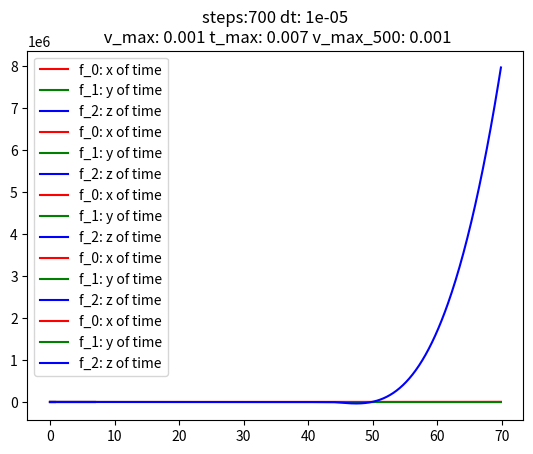

Source code (Python):
import numpy as np
from matplotlib.pyplot import plot, show, legend,title, savefig
from scipy.optimize import newton

class System():

    """

    Implementation and Explanation:

    System is a struct that holds all the information necessary to make your
    estimation of the ODE system. It contains the three fucntions f_x,f_y, f_z
    as well as their initial starting points. Furthermore it has parameters for
    dt and steps.

    This class implements a solution of the Belosov Zhabotinksy model using the reverse
    Euler method. The reverse Euler method appears from lines 50 to 60. In order to save time/space
    I used scipy's implementation of Newton's method instead of writing my own.

    Because the System is implemented as general with respect to an ODE system, BZ is the class
    that specfically solves the problem at hand. At first I could not get a reasonable result using
[redacted]
    a verison of BZ on the internet that used the following equations and values and so I used those values
    and got what I think is a better result? Honestly I don't know. At anyrate here it is 

    https://github.com/KOlexandr/Modeling.Lab5/

[redacted]
    comment out line 141 and uncomment out line 140, then hit graph.

    """

    def __init__(self, f_x, f_y, f_z, x_0, y_0, z_0, dt = 0.001, steps = 1000):

        self.f_x = f_x
        self.f_y = f_y
        self.f_z = f_z
        self.x_0 = x_0
        self.y_0 = y_0
        self.z_0 = z_0
        self.dt = dt
        self.steps = steps

    def unpack(self):

        return (
            self.f_x,
            self.f_y,
            self.f_z,
            self.x_0,
            self.y_0,
            self.z_0,
            self.dt,
            self.steps)

    def solve(self):

        f_x, f_y, f_z, x_0, y_0 , z_0, dt, steps = self.unpack()
        t,x,y,z = [np.zeros(steps) for _ in range(4)]
        x[0],y[0],z[0] = x_0, y_0,z_0

        for i in range(0, steps-1):

            f_1 =  lambda x: x - dt * f_x(x, y[i], z[i])
            f_2 =  lambda y: y - dt * f_x(x[i], y, z[i])
            f_3 =  lambda z: z - dt * f_x(x[i], y[i], z)

            x[i+1] = x[i] + newton(f_1, x[i])
            y[i+1] = y[i] + newton(f_2, y[i])
            z[i+1] = z[i] + newton(f_3, z[i])
            t[i+1] = t[i] + dt

        return t, x, y, z

    def v(self,t,x,y,z):

        f = lambda i: (abs(x[i])/ 125e5) + abs(y[i])/1800 + abs(z[i]) / 3e4

        t_max = max(t)

        max_v = float("-inf")

        for i in range(len(x)):

            max_v = max(max_v, f(i))

        mav_v_700 = float("-inf")

        for i in range(500, 700):

            max_v_700 = max(mav_v_700, f(i))

        return [("%.3f" % q) for q in (max_v, t_max, max_v_700)]

    def plot(self):

        t,x,y,z = self.solve()

        max_v,t_max, max_v_700 = self.v(t,x,y,z)

        for (index,(var, color, label)) in enumerate(((x, 'r', 'x'), (y, 'g', 'y'), (z, 'b', 'z'))):
            plot(t, var, color, label = "f_{}: {} of time".format(index, label))


        legend(loc='best', numpoints=1)
        title("steps:{} dt: {}\n v_max: {} t_max: {} v_max_500: {}".format(self.steps, self.dt, max_v, t_max,max_v_700, ))

        savefig("BZ-{}.png".format(self.dt))
        show()


class BZ():

    def __init__(self, x_0, y_0,z_0,l,c,dt,steps):
        self.x_0 = x_0
        self.y_0 = y_0
        self.z_0 = z_0
        self.l = l
        self.c = c
        self.dt = dt
        self.steps = steps

    def unpack(self):

        return self.x_0, self.y_0, self.z_0, self.l, self.c

    def main(self):

        x_0, y_0, z_0, l, c = self.unpack()

        f_0 = lambda y_0, y_1, y2: 77.27 * (y_1 - (y_0 * y_1) + y_0 - (8.375e-6 * (y_0**2)))
        f_1 = lambda y_0, y_1, y2: (1/77.27) * (-y_1 - (y_0 * y_1) + y_2)
        f_2 = lambda y_0, y_1, y2: 0.161 * (y_0 - y_2)

        f_3 = lambda x, y, z: l[0] * y * (c - x) - l[2] * x
        f_4 = lambda x, y, z: l[0] * y * (c - x) - l[1] * y * z + l[4]
        f_5 = lambda x, y, z: l[2] * x + l[5] * (l[6] * y - l[7]) * (l[6] * y - l[7]) * x - l[3] * z

        bz_system = System(
            #f_0, f_1, f_2,
            f_3,f_4,f_5,
            x_0, y_0, z_0, self.dt, self.steps
        )

        bz_system.plot()


x_0, y_0, z_0, l, c, = (4, 1.1, 4, [0.1, 0.5, 1, 1.5, 0.91, 1, 1, 1.9], 15)

for dt in (.1,0.01, 0.001, 0.0001, 0.00001):

    BZ(x_0,y_0,z_0,l,c,dt = dt,steps = 700).main()


